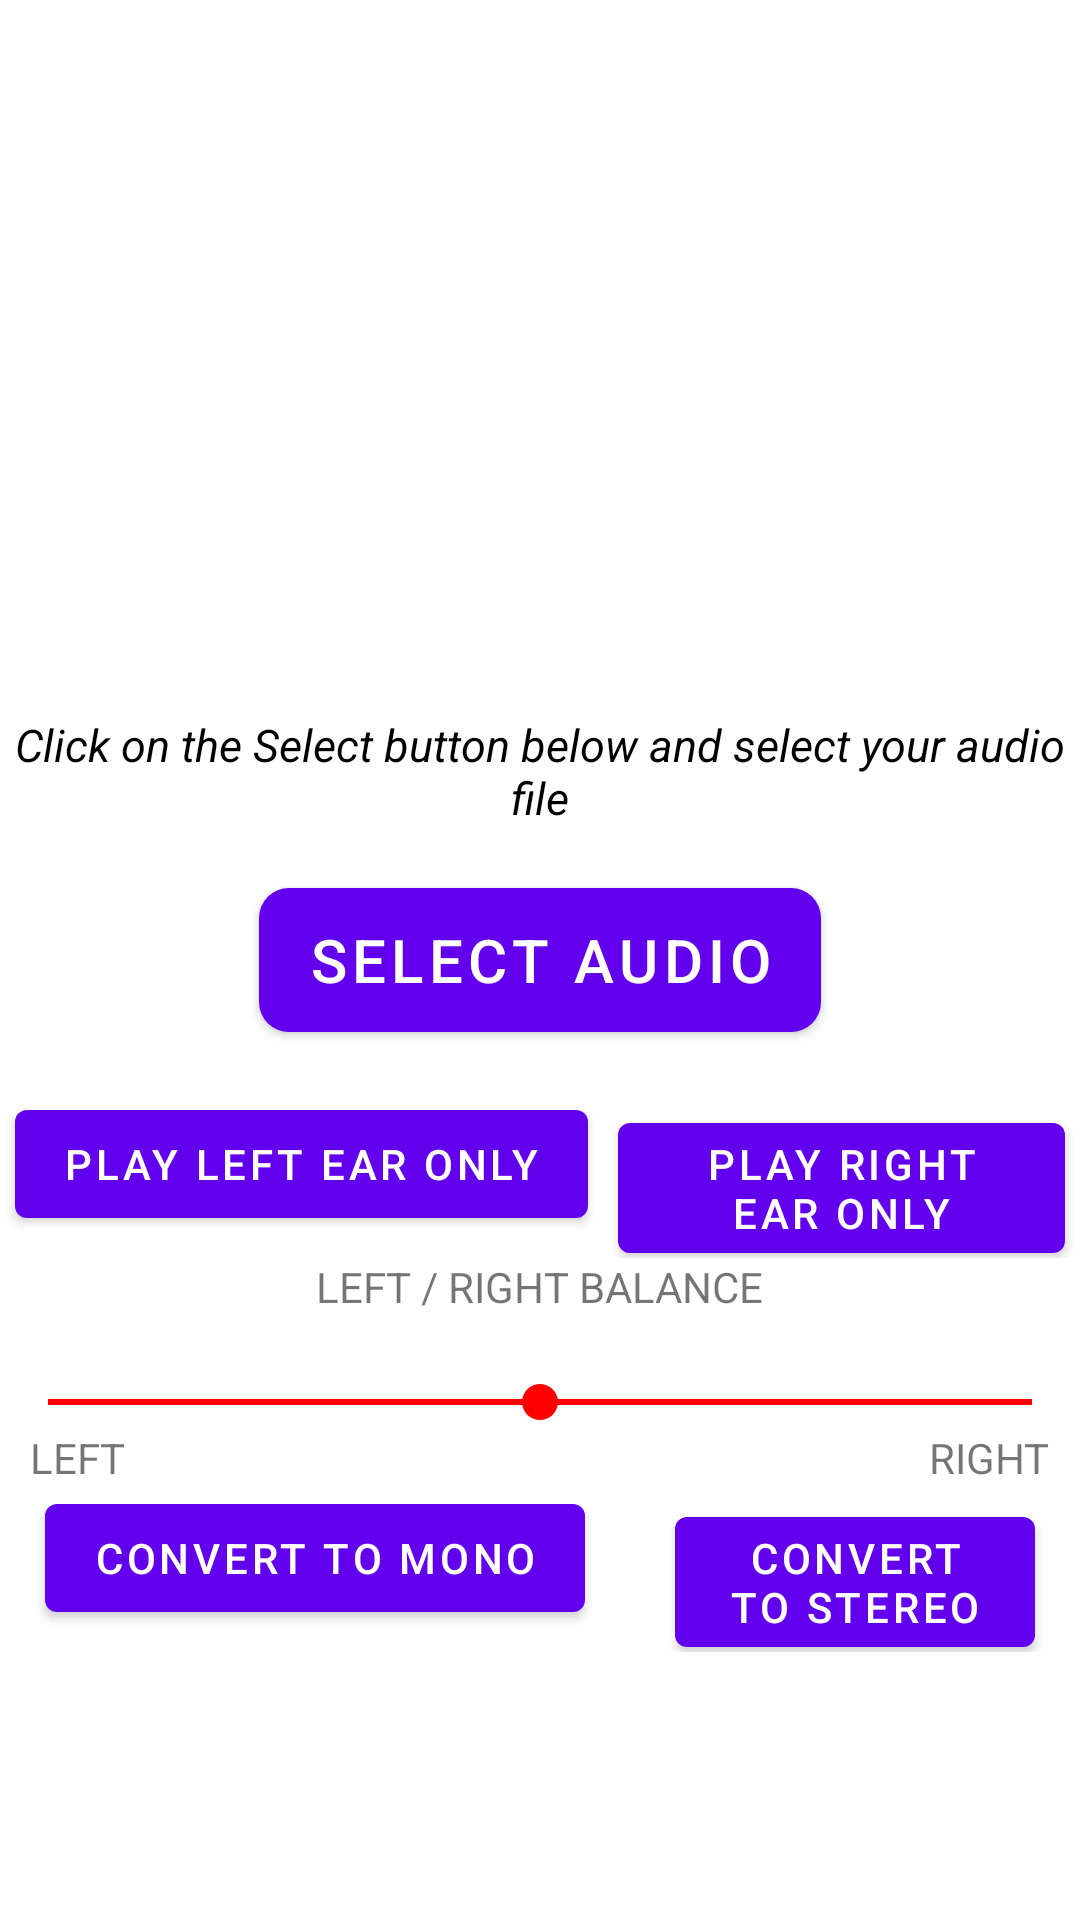

Layout XML and referenced resources for this Android screen:
<!-- AndroidManifest.xml: application theme Theme.StereoToMonoConverter -->
<!-- res/layout/fragment_home.xml -->
<?xml version="1.0" encoding="utf-8"?>
<RelativeLayout xmlns:android="http://schemas.android.com/apk/res/android"
    xmlns:tools="http://schemas.android.com/tools"
    android:layout_width="match_parent"
    android:layout_height="match_parent"
    tools:context=".fragments.HomeFragment">


    <TextView
        android:id="@+id/t2"
        android:layout_width="wrap_content"
        android:layout_height="wrap_content"
        android:layout_above="@id/btnOpenFile"
        android:layout_centerHorizontal="true"
        android:layout_marginTop="10dp"
        android:layout_marginBottom="20dp"
        android:text="Click on the Select button below and select your audio file"
        android:textAlignment="center"
        android:textColor="#000000"
        android:textSize="15sp"
        android:textStyle="italic" />


    <Button
        android:id="@+id/btnOpenFile"
        android:layout_width="wrap_content"
        android:layout_height="wrap_content"
        android:layout_centerHorizontal="true"
        android:layout_centerVertical="true"
        android:background="@drawable/btn_bg"
        android:text="Select Audio"
        android:textColor="#ffffff"
        android:textSize="20sp" />

    <LinearLayout
        android:layout_width="match_parent"
        android:layout_height="wrap_content"
        android:layout_below="@id/btnOpenFile"
        android:layout_marginTop="20dp"
        android:orientation="vertical">

        <LinearLayout
            android:id="@+id/ly1"
            android:layout_width="wrap_content"
            android:layout_height="wrap_content"
            android:orientation="horizontal">

            <Button
                android:id="@+id/btnLeft"
                android:layout_width="wrap_content"
                android:layout_height="wrap_content"
                android:layout_marginHorizontal="5dp"
                android:text="Play Left Ear Only" />

            <Button
                android:id="@+id/btnRight"
                android:layout_width="wrap_content"
                android:layout_height="wrap_content"
                android:layout_marginHorizontal="5dp"
                android:text="Play Right Ear Only" />
        </LinearLayout>

        <LinearLayout
            android:id="@+id/ly3"
            android:layout_width="match_parent"
            android:layout_height="wrap_content"
            android:orientation="vertical"
            android:layout_below="@id/ly1">

            <TextView
                android:layout_width="wrap_content"
                android:layout_height="wrap_content"
                android:layout_gravity="center_horizontal"
                android:text="LEFT / RIGHT BALANCE"/>

            <SeekBar
                android:id="@+id/seekBar_Volume"
                android:layout_width="match_parent"
                android:layout_height="wrap_content"
                android:layout_marginTop="20dp"
                android:max="100"
                android:min="0"
                android:progress="50"
                android:progressBackgroundTint="#ff0000"
                android:progressBackgroundTintMode="src_over"
                android:progressTint="#ff0000"
                android:thumbTint="#ff0000" />
            <RelativeLayout
                android:layout_width="match_parent"
                android:layout_height="wrap_content"
                android:paddingHorizontal="10dp">
                <TextView
                    android:layout_width="wrap_content"
                    android:layout_height="wrap_content"
                    android:text="LEFT"
                    android:layout_alignParentStart="true"/>

                <TextView
                    android:layout_width="wrap_content"
                    android:layout_height="wrap_content"
                    android:text="RIGHT"
                    android:layout_alignParentEnd="true"/>
            </RelativeLayout>

        </LinearLayout>

        <LinearLayout
            android:id="@+id/ly2"
            android:layout_width="wrap_content"
            android:layout_height="wrap_content"
            android:layout_below="@id/ly3"
            android:orientation="horizontal">

            <Button
                android:id="@+id/btnConvertToMono"
                android:layout_width="wrap_content"
                android:layout_height="wrap_content"
                android:layout_marginHorizontal="15dp"
                android:text="Convert To Mono" />

            <Button
                android:id="@+id/btnConvertToStereo"
                android:layout_width="wrap_content"
                android:layout_height="wrap_content"
                android:layout_marginHorizontal="15dp"
                android:text="Convert To Stereo" />

        </LinearLayout>

    </LinearLayout>



</RelativeLayout>
<!-- resources referenced by this layout -->
<resources>
  <!-- drawable btn_bg (drawable) -->
  <?xml version="1.0" encoding="utf-8"?>
  <shape xmlns:android="http://schemas.android.com/apk/res/android">
      <solid android:color="@color/purple_200"/>
      <corners android:radius="10dp"/>
      <padding android:left="30dp" android:right="30dp" android:top="10dp" android:bottom="10dp"/>
  </shape>
  <style name="Theme.StereoToMonoConverter" parent="Theme.MaterialComponents.DayNight.DarkActionBar">
          
          <item name="colorPrimary">@color/purple_500</item>
          <item name="colorPrimaryVariant">@color/purple_700</item>
          <item name="colorOnPrimary">@color/white</item>
          
          <item name="colorSecondary">@color/teal_200</item>
          <item name="colorSecondaryVariant">@color/teal_700</item>
          <item name="colorOnSecondary">@color/black</item>
          
          <item name="android:statusBarColor" tools:targetApi="l">?attr/colorPrimaryVariant</item>
          
      </style>
  <!-- not gathered from this repository: default colours our renderer supplied (Android Studio template values) -->
  <color name="purple_200">#FFBB86FC</color>
  <color name="purple_500">#FF6200EE</color>
  <color name="purple_700">#FF3700B3</color>
  <color name="teal_200">#FF03DAC5</color>
  <color name="teal_700">#FF018786</color>
  <color name="black">#FF000000</color>
  <color name="white">#FFFFFFFF</color>
</resources>
